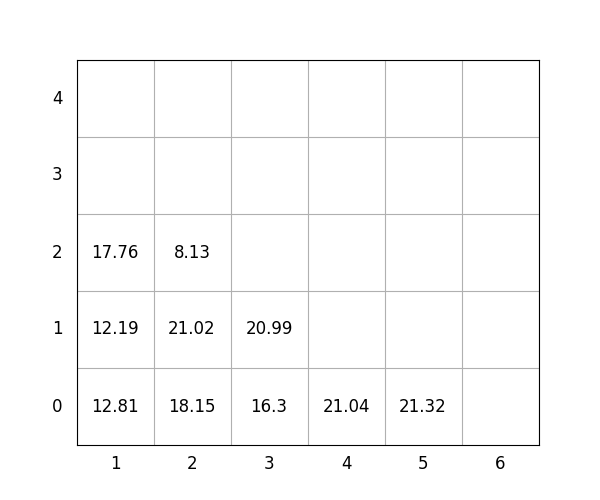

The file beside this chart, header and first rows:
idx, loc_x, loc_y, loc_z, weight, group, score, seq, reloc, size(ft)
1, 4, 0, 0, 21.04, 1, 121, 1, 0, 20
2, 2, 0, 0, 18.15, 0, 18.15, 2, 0, 20
3, 2, 0, 1, 21.02, 1, 121, 3, 0, 20
4, 3, 0, 0, 16.3, 0, 16.3, 4, 0, 20
5, 2, 0, 2, 8.13, 2, 208.1, 5, 0, 20
6, 5, 0, 0, 21.32, 3, 321.3, 6, 0, 20
7, 1, 0, 0, 12.81, 0, 12.81, 7, 0, 20
8, 1, 0, 1, 12.19, 1, 112.2, 8, 0, 20
9, 1, 0, 2, 17.76, 2, 217.8, 9, 0, 20
10, 3, 0, 1, 20.99, 3, 321, 10, 0, 20
